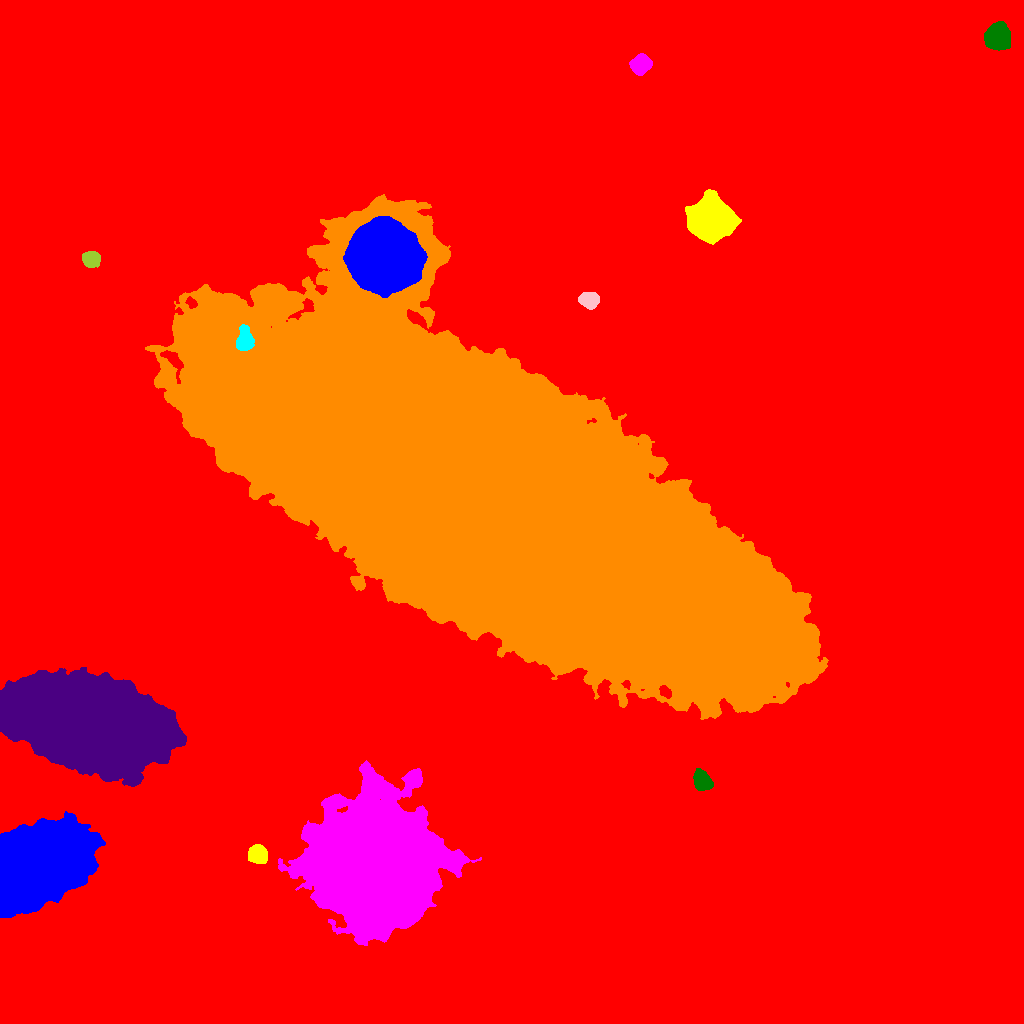

Values plotted in this chart, from the file beside it:
ID, X, Y, A, B, theta, total_flux, mu_max, mu_median, mu_mean, R_fwhm, R_e, R10, R90, x_start, x_end, y_start, y_end, area, greylevel
0, 481.2, 478, 303.7, 281.8, 1.046, 3840975, 72.0, 3.0, 4.559, 7.756, 223.6, 78.86, 388.8, 0, 1023, 0, 1023, 842548, 4.559
1, 33.14, 156.5, 23.87, 15.7, 0.5885, 307049, 151.0, 32.0, 40.15, 19.25, 23.18, 8.538, 38.86, 0, 105, 106, 212, 7647, 61.15
2, 257.9, 169.6, 4.196, 3.987, -0.8637, 5318, 40.0, 14.0, 15.78, 6.129, 5.232, 2.111, 8.406, 248, 267, 160, 179, 337, 45.78
3, 375.6, 160.2, 26.69, 25.26, -0.7005, 800092, 213.0, 24.0, 44.25, 26.41, 30.52, 11.16, 54.92, 278, 481, 78, 263, 18080, 63.25
4, 702.4, 242.6, 4.902, 3.642, -1.059, 4282, 29.0, 11.0, 12.48, 6.383, 5.382, 2.185, 8.556, 693, 713, 233, 255, 343, 32.48
5, 81.68, 301.6, 38.58, 19.93, -0.2585, 417150, 82.0, 25.0, 28.08, 35.18, 34.81, 13.73, 56.1, 0, 186, 237, 356, 14857, 47.08
6, 499, 523.1, 151, 56.12, -0.5435, 5019914, 111.0, 27.0, 32.25, 94.33, 111.9, 43.31, 184.1, 145, 828, 304, 829, 155666, 51.25
7, 244.4, 682.7, 5.644, 3.515, 1.537, 2142, 16.0, 5.0, 5.868, 6.206, 5.323, 2.111, 8.593, 236, 254, 673, 699, 365, 56.87
8, 589, 723.6, 4.334, 3.512, -0.14, 4728, 37.0, 14.0, 15.71, 6.024, 5.015, 2.034, 7.959, 578, 599, 714, 731, 301, 35.71
9, 90.76, 764.6, 3.836, 3.408, -0.1629, 4593, 45.0, 15.0, 16.89, 5.232, 4.583, 1.784, 7.442, 82, 100, 756, 772, 272, 36.89
10, 654.9, 758.3, 5.055, 4.653, -1.184, 3675, 21.0, 7.0, 8.203, 6.933, 6.05, 2.459, 9.739, 643, 668, 744, 769, 448, 28.2
11, 384.4, 766.2, 15.16, 14.16, -0.4712, 248482, 197.0, 42.0, 51.75, 13.62, 18.35, 6.358, 30.99, 343, 427, 726, 807, 4802, 109.7
12, 710.7, 803.5, 8.5, 7.997, 0.007024, 87119, 205.0, 25.0, 45.83, 9.541, 9.756, 3.785, 17.8, 685, 741, 779, 834, 1901, 64.83
13, 641.1, 959.2, 4.459, 3.945, 0.6412, 7139, 50.0, 17.0, 19.35, 6.333, 5.352, 2.185, 8.612, 629, 652, 948, 970, 369, 39.35
14, 997.3, 986.9, 5.629, 5.297, 1.341, 18215, 67.0, 25.0, 28.46, 9.08, 7.069, 2.985, 11.08, 984, 1010, 973, 1002, 640, 48.46
